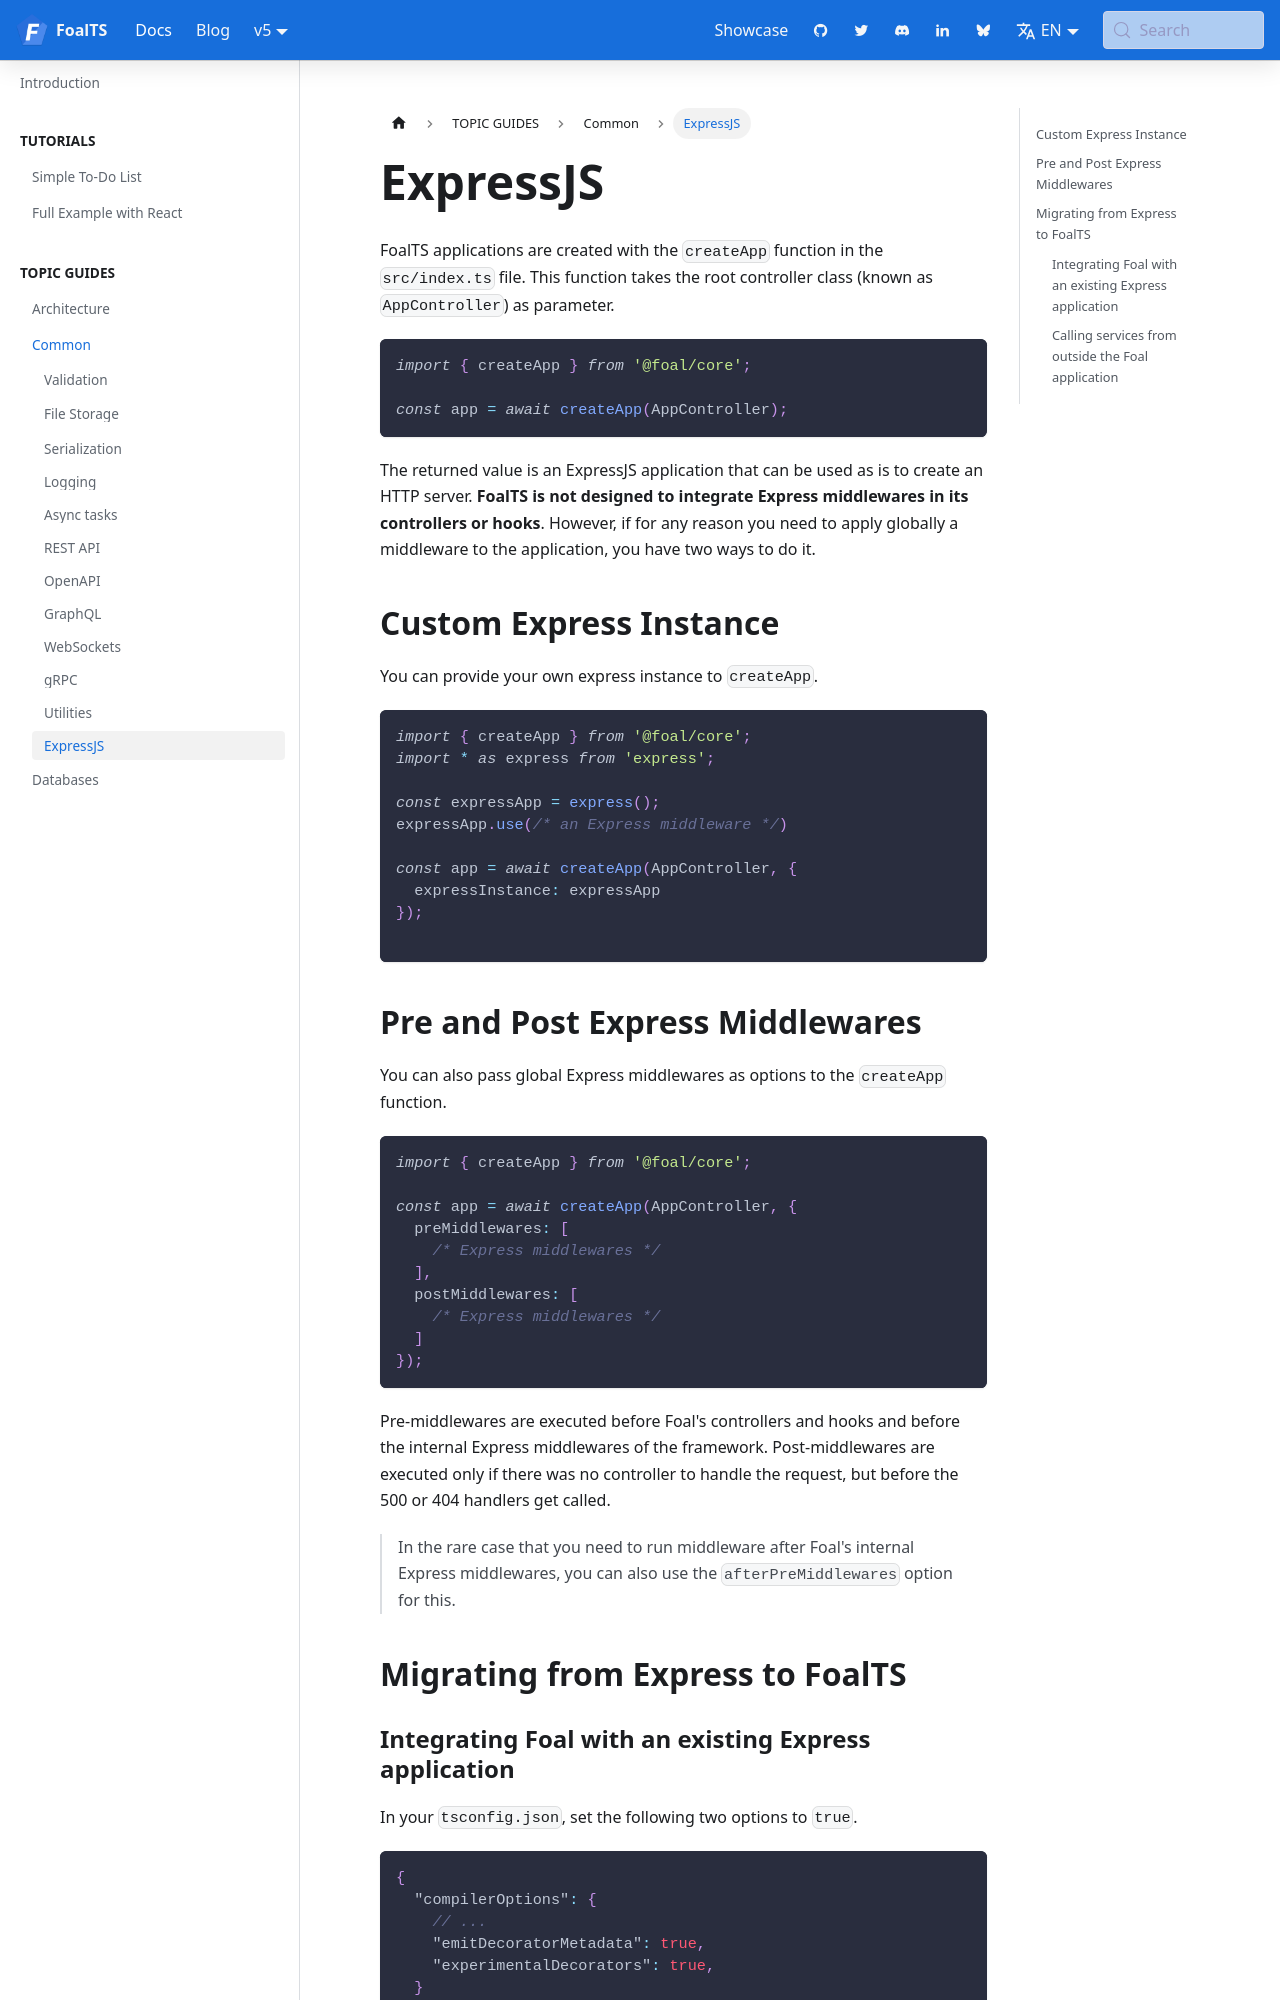

repository: FoalTS/foal · page: docs/common/expressjs/index.html · generator: docusaurus

---
title: ExpressJS
---

FoalTS applications are created with the `createApp` function in the `src/index.ts` file. This function takes the root controller class (known as `AppController`) as parameter.

```typescript
import { createApp } from '@foal/core';

const app = await createApp(AppController);
```

The returned value is an ExpressJS application that can be used as is to create an HTTP server. **FoalTS is not designed to integrate Express middlewares in its controllers or hooks**. However, if for any reason you need to apply globally a middleware to the application, you have two ways to do it.

## Custom Express Instance

You can provide your own express instance to `createApp`.

```typescript
import { createApp } from '@foal/core';
import * as express from 'express';

const expressApp = express();
expressApp.use(/* an Express middleware */)

const app = await createApp(AppController, {
  expressInstance: expressApp
});

```

## Pre and Post Express Middlewares

You can also pass global Express middlewares as options to the `createApp` function.

```typescript
import { createApp } from '@foal/core';

const app = await createApp(AppController, {
  preMiddlewares: [
    /* Express middlewares */
  ],
  postMiddlewares: [
    /* Express middlewares */
  ]
});
```

Pre-middlewares are executed before Foal's controllers and hooks and before the internal Express middlewares of the framework. Post-middlewares are executed only if there was no controller to handle the request, but before the 500 or 404 handlers get called.

> In the rare case that you need to run middleware after Foal's internal Express middlewares, you can also use the `afterPreMiddlewares` option for this.

## Migrating from Express to FoalTS
